Photos from the image-classification dataset "USCS-Dataset" in the GitHub repository Rujiyuan/USCS-Dataset. Its 6 classes are: attack, defense, defensive, encirclement, maneuver, offensive.

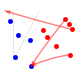
Label: maneuver

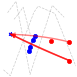
Label: defense

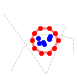
Label: encirclement

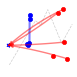
Label: defensive

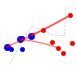
Label: offensive

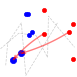
Label: attack
